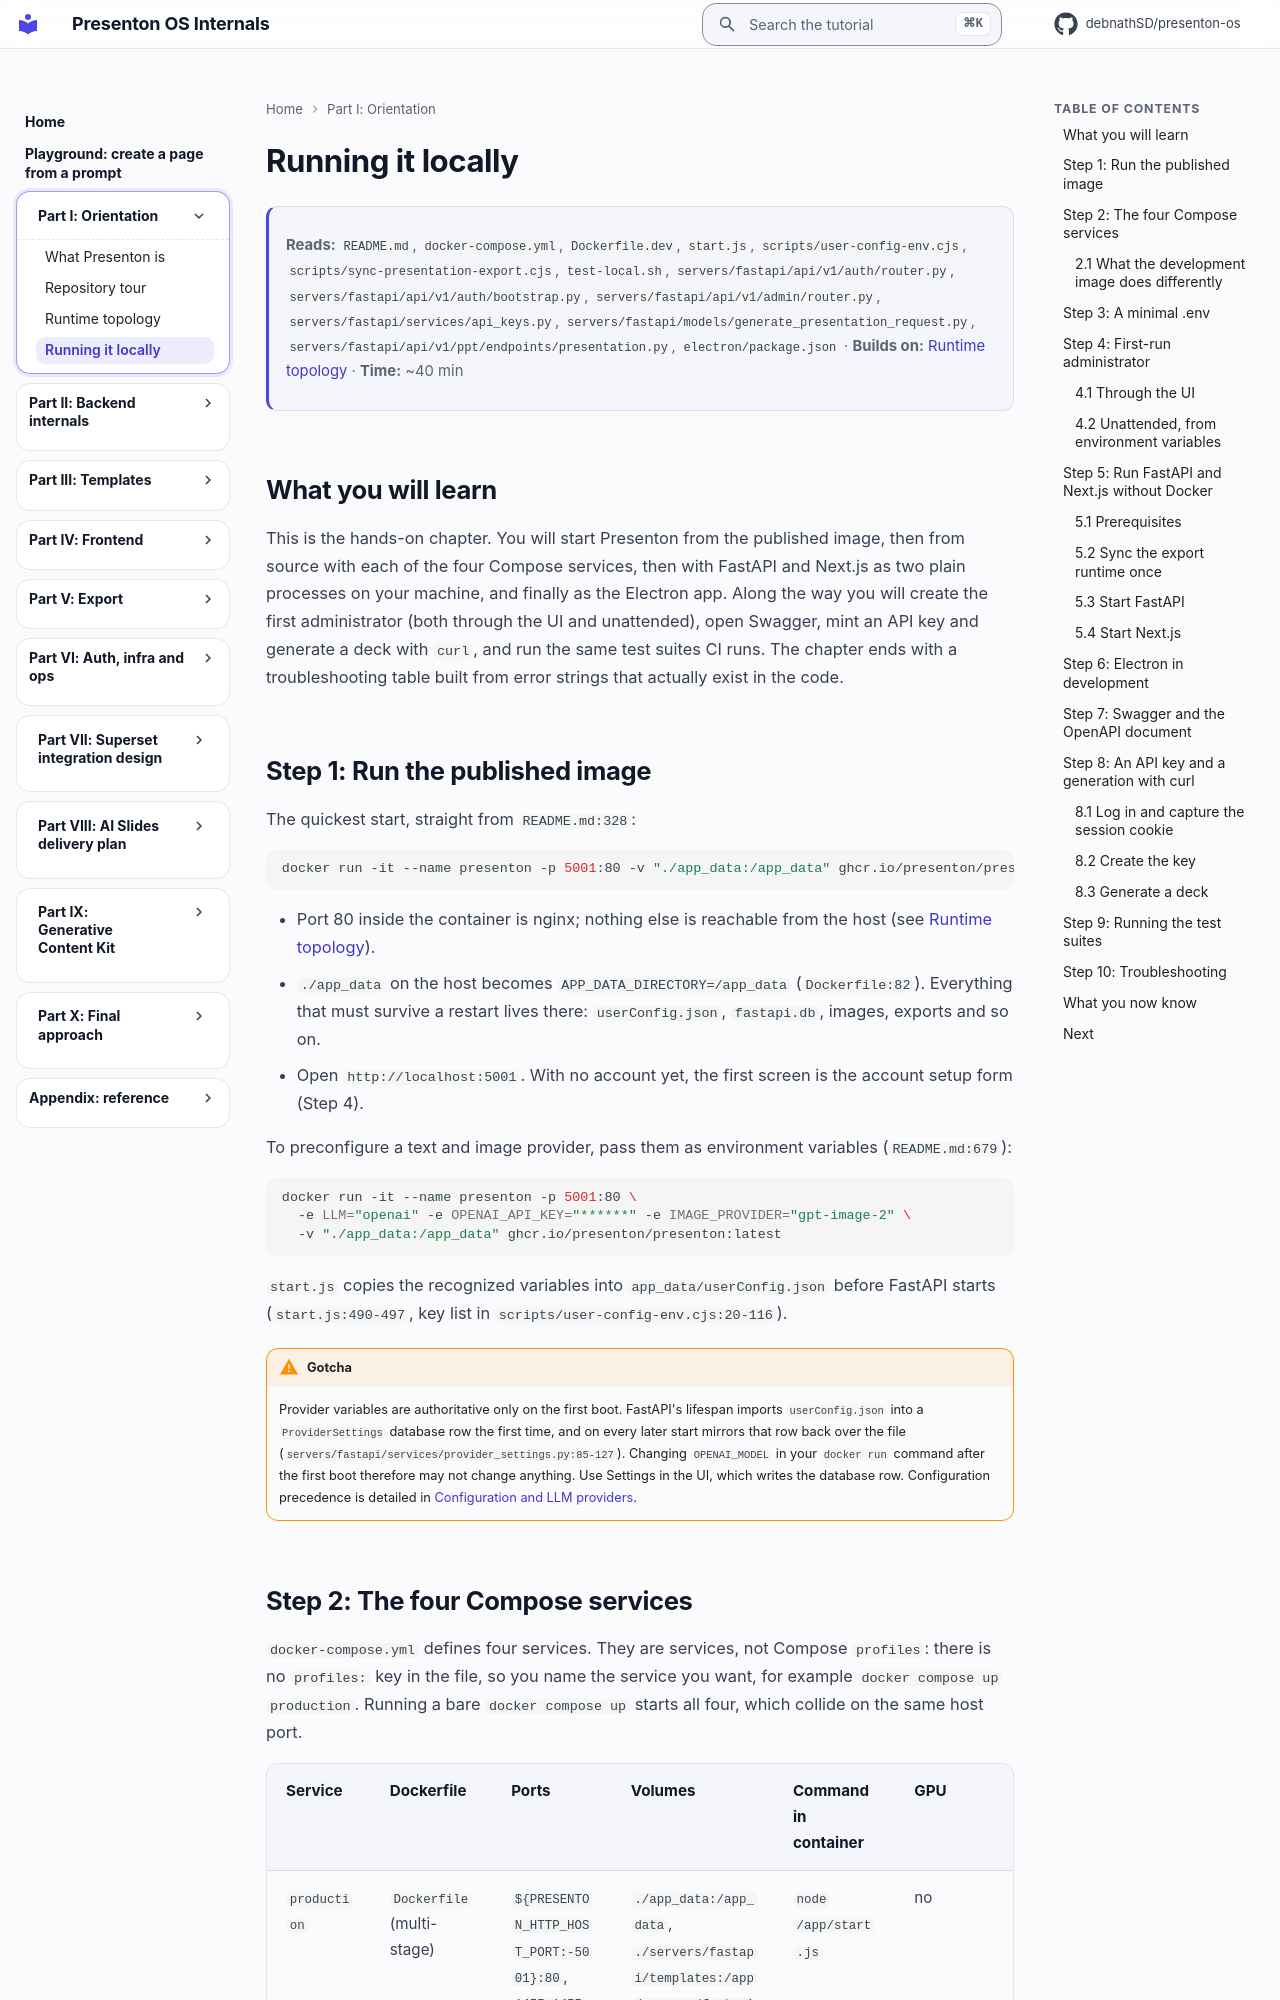

repository: debnathSD/presenton-os · page: presenton/04-running-locally/index.html · generator: mkdocs

# Running it locally

<div class="chapter-meta" markdown>
**Reads:** `README.md`, `docker-compose.yml`, `Dockerfile.dev`, `start.js`, `scripts/user-config-env.cjs`, `scripts/sync-presentation-export.cjs`, `test-local.sh`, `servers/fastapi/api/v1/auth/router.py`, `servers/fastapi/api/v1/auth/bootstrap.py`, `servers/fastapi/api/v1/admin/router.py`, `servers/fastapi/services/api_keys.py`, `servers/fastapi/models/generate_presentation_request.py`, `servers/fastapi/api/v1/ppt/endpoints/presentation.py`, `electron/package.json`  ·  **Builds on:** [Runtime topology](03-runtime-topology.md)  ·  **Time:** ~40 min
</div>

## What you will learn

This is the hands-on chapter. You will start Presenton from the published image, then from source with each of the four Compose services, then with FastAPI and Next.js as two plain processes on your machine, and finally as the Electron app. Along the way you will create the first administrator (both through the UI and unattended), open Swagger, mint an API key and generate a deck with `curl`, and run the same test suites CI runs. The chapter ends with a troubleshooting table built from error strings that actually exist in the code.

## Step 1: Run the published image

The quickest start, straight from `README.md:328`:

```bash
docker run -it --name presenton -p 5001:80 -v "./app_data:/app_data" ghcr.io/presenton/presenton:latest
```

- Port 80 inside the container is nginx; nothing else is reachable from the host (see [Runtime topology](03-runtime-topology.md)).
- `./app_data` on the host becomes `APP_DATA_DIRECTORY=/app_data` (`Dockerfile:82`). Everything that must survive a restart lives there: `userConfig.json`, `fastapi.db`, images, exports and so on.
- Open `http://localhost:5001`. With no account yet, the first screen is the account setup form (Step 4).

To preconfigure a text and image provider, pass them as environment variables (`README.md:679`):

```bash
docker run -it --name presenton -p 5001:80 \
  -e LLM="openai" -e OPENAI_API_KEY="******" -e IMAGE_PROVIDER="gpt-image-2" \
  -v "./app_data:/app_data" ghcr.io/presenton/presenton:latest
```

`start.js` copies the recognized variables into `app_data/userConfig.json` before FastAPI starts (`start.js:490-497`, key list in `scripts/user-config-env.cjs:20-116`).

!!! warning "Gotcha"
    Provider variables are authoritative only on the first boot. FastAPI's lifespan imports `userConfig.json` into a `ProviderSettings` database row the first time, and on every later start mirrors that row back over the file (`servers/fastapi/services/provider_settings.py:85-127`). Changing `OPENAI_MODEL` in your `docker run` command after the first boot therefore may not change anything. Use Settings in the UI, which writes the database row. Configuration precedence is detailed in [Configuration and LLM providers](06-configuration-and-providers.md).
